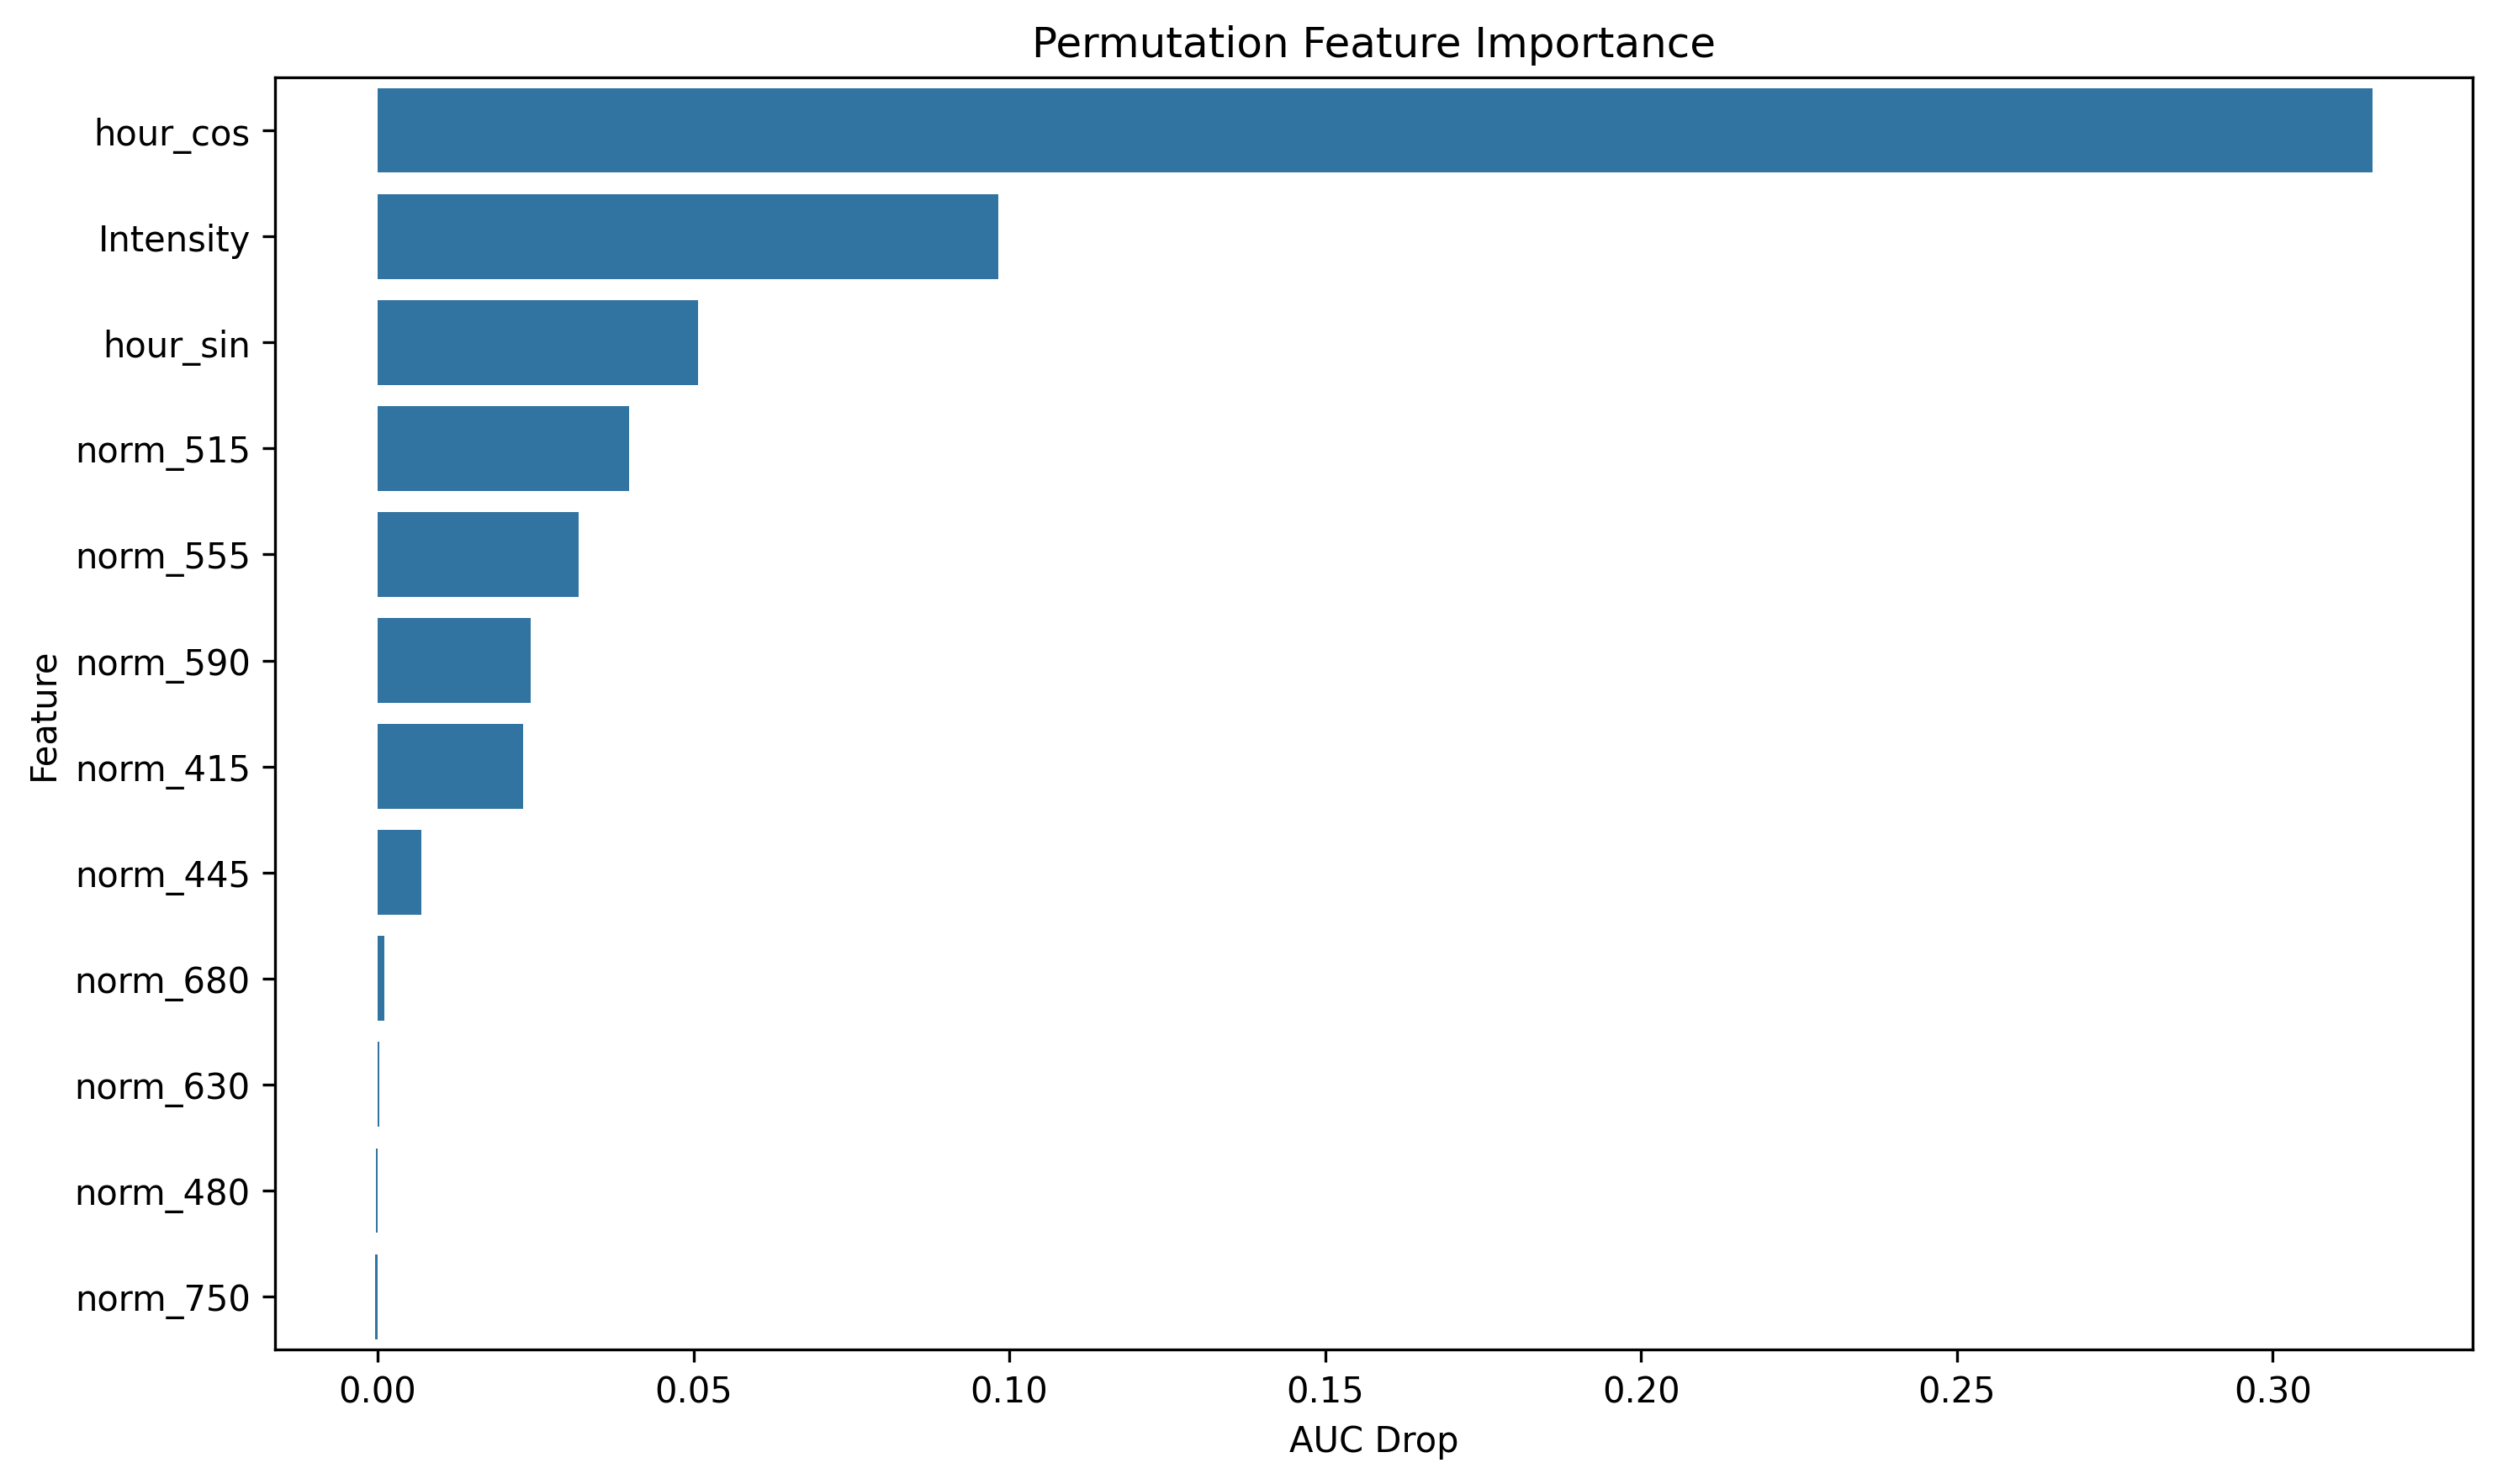

Source data for this figure (header and first rows):
feature, importance
hour_cos, 0.3158
Intensity, 0.09823
hour_sin, 0.05076
norm_515, 0.0398
norm_555, 0.0318
norm_590, 0.02427
norm_415, 0.02299
norm_445, 0.006961
norm_680, 0.001037
norm_630, 0.0002121
norm_480, -0.0003204
norm_750, -0.0004357
